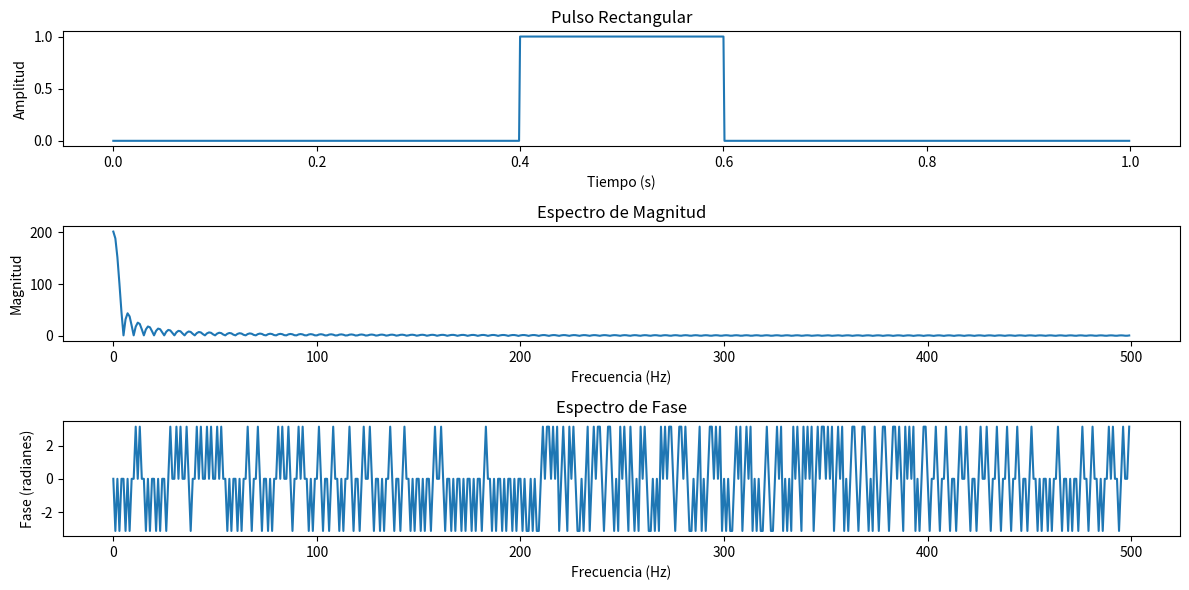

Write the Python code that produced this figure.
import numpy as np
import matplotlib.pyplot as plt

# Parámetros de la señal
Fs = 1000      # Frecuencia de muestreo en Hz
T = 1          # Duración total de la señal en segundos
t = np.linspace(0, T, int(Fs*T), endpoint=False)  # Vector de tiempo

# Pulso rectangular: duración 0.2s dentro del segundo
x = np.where((t >= 0.4) & (t <= 0.6), 1.0, 0.0)  # Pulso entre 0.4 y 0.6

# Transformada de Fourier
X = np.fft.fft(x)
frequencies = np.fft.fftfreq(len(X), 1/Fs)

# Tomar solo la mitad positiva del espectro
half = len(X) // 2
X_mag = np.abs(X[:half])
X_phase = np.angle(X[:half])
frequencies = frequencies[:half]

# Graficar la señal en el tiempo
plt.figure(figsize=(12, 6))

plt.subplot(3, 1, 1)
plt.plot(t, x)
plt.title("Pulso Rectangular")
plt.xlabel("Tiempo (s)")
plt.ylabel("Amplitud")

# Graficar la magnitud del espectro
plt.subplot(3, 1, 2)
plt.plot(frequencies, X_mag)
plt.title("Espectro de Magnitud")
plt.xlabel("Frecuencia (Hz)")
plt.ylabel("Magnitud")

# Graficar la fase
plt.subplot(3, 1, 3)
plt.plot(frequencies, X_phase)
plt.title("Espectro de Fase")
plt.xlabel("Frecuencia (Hz)")
plt.ylabel("Fase (radianes)")

plt.tight_layout()
plt.show()
